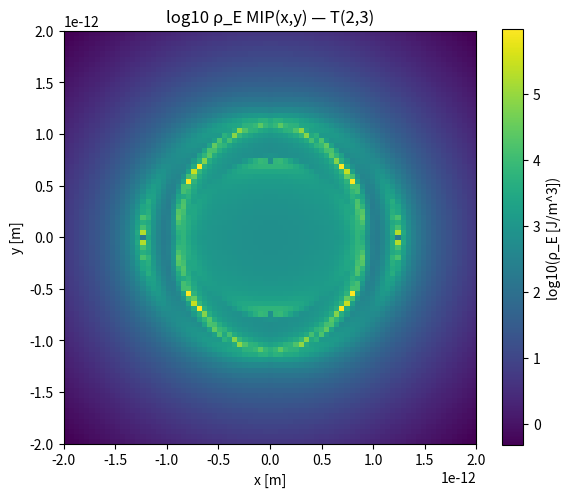

This chart was generated by the following Python code: (Note: this script raises an exception after producing the figure.)
# Ultra‑light demonstrator for T(2,3) only to confirm fixes.
import numpy as np
import pandas as pd
import matplotlib.pyplot as plt
from math import gcd

# Params (very light)
r_c = 1.40897017e-15
v_c = 1.09384563e6
Gamma_single = 2*np.pi*r_c*v_c
rho_f = 7.0e-7
rhoE_abs_cap = 3.49924562e35

R_major = 1.0e-12
r_minor = 0.25e-12

N_curve = 300
avoid_core_eps = 3*r_c
Ngrid = 81
Nz = 3
grid_halfspan_factor = 2.0
gamma_contrast = 0.4
percentile_ref = 99.0

def torus_knot_xyz(t, p, q, R, a, poloidal_phase=0.0):
    pt = p*(t + poloidal_phase/p)
    qt = q*(t + poloidal_phase/p)
    x = (R + a*np.cos(pt))*np.cos(qt)
    y = (R + a*np.cos(pt))*np.sin(qt)
    z = a*np.sin(pt)
    return np.stack([x, y, z], axis=-1)

def filament_segments(p, q, R, a, N, phase):
    t = np.linspace(0, 2*np.pi, N+1)
    xyz = torus_knot_xyz(t, p, q, R, a, poloidal_phase=phase)
    dl = xyz[1:] - xyz[:-1]
    mid = 0.5*(xyz[1:] + xyz[:-1])
    return mid, dl

def build_filaments(p, q, R, a, Nseg, total_strands):
    phases = [2*np.pi*k/total_strands for k in range(total_strands)]
    mids_list, dls_list = [], []
    for ph in phases:
        mids, dls = filament_segments(p, q, R, a, Nseg, ph)
        mids_list.append(mids); dls_list.append(dls)
    return mids_list, dls_list

def biot_savart_velocity_at_points(points, mids_list, dls_list, Gamma):
    v = np.zeros_like(points, dtype=float)
    pref = Gamma/(4*np.pi)
    for mids, dls in zip(mids_list, dls_list):
        Nseg = mids.shape[0]
        chunk = 150
        for i0 in range(0, Nseg, chunk):
            i1 = min(i0+chunk, Nseg)
            r_vec = points[:, None, :] - mids[None, i0:i1, :]
            r2 = np.einsum('mij,mij->mi', r_vec, r_vec)
            r2 = np.maximum(r2, avoid_core_eps**2)
            r = np.sqrt(r2)
            cross = np.cross(dls[i0:i1], r_vec)
            v += np.sum(pref * cross / (r[..., None]**3), axis=1)
    return v

# Build T(2,3) with three strands (120° apart)
mids_list, dls_list = build_filaments(2,3,R_major,r_minor,N_curve,total_strands=3)

# Grid and MIP rhoE
L = grid_halfspan_factor * R_major
xs = np.linspace(-L, L, Ngrid)
ys = np.linspace(-L, L, Ngrid)
XX, YY = np.meshgrid(xs, ys)
z_slices = np.linspace(-r_minor, +r_minor, Nz)

rhoE_mip = None
for z0 in z_slices:
    pts = np.stack([XX.ravel(), YY.ravel(), np.full(XX.size, z0)], axis=-1)
    v = biot_savart_velocity_at_points(pts, mids_list, dls_list, Gamma_single)
    vmag = np.linalg.norm(v, axis=1).reshape(Ngrid, Ngrid)
    rhoE = 0.5 * rho_f * vmag**2
    if rhoE_mip is None:
        rhoE_mip = rhoE
    else:
        rhoE_mip = np.maximum(rhoE_mip, rhoE)

extent = [xs[0], xs[-1], ys[0], ys[-1]]

# Save outputs
plt.figure(figsize=(6,5), dpi=180)
plt.imshow(np.log10(rhoE_mip + 1e-300), origin='lower', extent=extent, aspect='equal')
plt.xlabel('x [m]'); plt.ylabel('y [m]')
plt.title('log10 ρ_E MIP(x,y) — T(2,3)')
plt.colorbar(label='log10(ρ_E [J/m^3])')
f1 = "figures/T2_3_rhoE_log10_MIP.png"
plt.tight_layout(); plt.savefig(f1); plt.close()

St_abs = np.sqrt(np.maximum(0.0, 1.0 - rhoE_mip/ rhoE_abs_cap))
plt.figure(figsize=(6,5), dpi=180)
plt.imshow(St_abs, origin='lower', extent=extent, aspect='equal', vmin=0.0, vmax=1.0)
plt.xlabel('x [m]'); plt.ylabel('y [m]')
plt.title('Swirl‑Clock S_t (absolute cap) — T(2,3)')
plt.colorbar(label='S_t')
f2 = "figures/T2_3_SwirlClock_abs.png"
plt.tight_layout(); plt.savefig(f2); plt.close()

rhoE_ref = np.percentile(rhoE_mip, 99.0)
rhoE_ref = max(float(rhoE_ref), 1e-300)
ratio_gamma = np.minimum(1.0, (rhoE_mip / rhoE_ref) ** gamma_contrast)
St_norm = np.sqrt(np.maximum(0.0, 1.0 - ratio_gamma))
plt.figure(figsize=(6,5), dpi=180)
plt.imshow(St_norm, origin='lower', extent=extent, aspect='equal', vmin=0.0, vmax=1.0)
plt.xlabel('x [m]'); plt.ylabel('y [m]')
plt.title('Swirl‑Clock S_t (norm, MIP) — T(2,3)')
plt.colorbar(label='S_t (normalized)')
f3 = "figures/T2_3_SwirlClock_norm_MIP.png"
plt.tight_layout(); plt.savefig(f3); plt.close()

print(f"Created:\n{f1}\n{f2}\n{f3}")